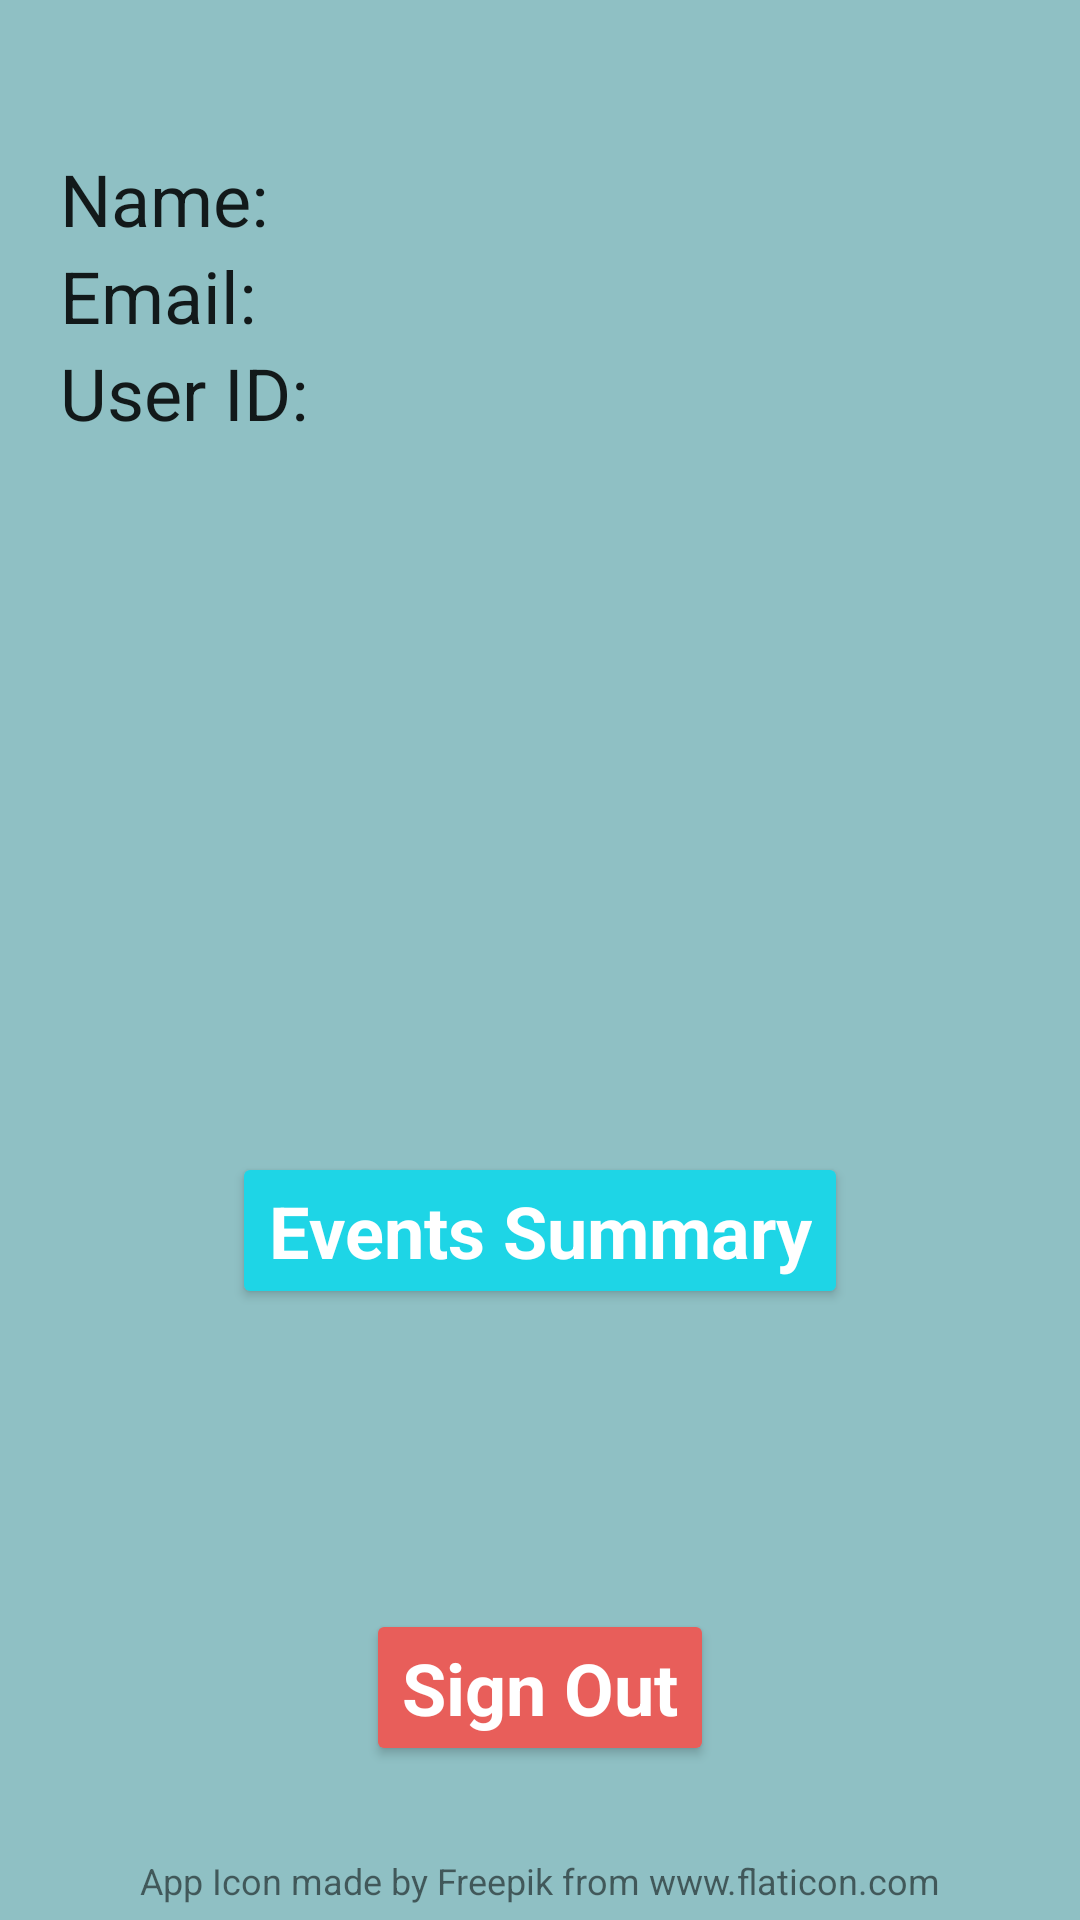

Layout XML and referenced resources for this Android screen:
<!-- AndroidManifest.xml: application theme Theme.PetsHuddle -->
<!-- res/layout/fragment_user_profile.xml -->
<?xml version="1.0" encoding="utf-8"?>
<FrameLayout xmlns:android="http://schemas.android.com/apk/res/android"
    xmlns:tools="http://schemas.android.com/tools"
    android:layout_width="match_parent"
    android:layout_height="match_parent"
    xmlns:app="http://schemas.android.com/apk/res-auto"
    tools:context=".Fragment.UserProfileFragment"
    android:background="#8FC0C4">

    <androidx.constraintlayout.widget.ConstraintLayout
        android:layout_width="match_parent"
        android:layout_height="match_parent">

        <LinearLayout
            android:id="@+id/nameLinearLayout"
            android:layout_width="match_parent"
            android:layout_height="wrap_content"
            android:orientation="horizontal"
            app:layout_constraintTop_toTopOf="parent"
            app:layout_constraintRight_toRightOf="parent"
            app:layout_constraintLeft_toLeftOf="parent"
            android:layout_marginTop="50dp"
            android:layout_marginLeft="20dp"
            android:layout_marginRight="20dp">

            <TextView
                android:layout_width="wrap_content"
                android:layout_height="wrap_content"
                android:text="Name: "
                style="@style/MainBodyText"/>

            <TextView
                android:id="@+id/userNameTextView"
                android:layout_width="wrap_content"
                android:layout_height="wrap_content"
                android:text=""
                style="@style/MainBodyText"
                android:layout_marginLeft="20dp"/>
        </LinearLayout>

        <LinearLayout
                android:id="@+id/emailLinearLayout"
                android:layout_width="match_parent"
                android:layout_height="wrap_content"
                android:orientation="horizontal"
                app:layout_constraintTop_toBottomOf="@id/nameLinearLayout"
                app:layout_constraintRight_toRightOf="parent"
                app:layout_constraintLeft_toLeftOf="parent"
                android:layout_marginLeft="20dp"
                android:layout_marginRight="20dp"
                style="@style/MainBodyText">

            <TextView
                    android:layout_width="wrap_content"
                    android:layout_height="wrap_content"
                    android:text="Email: "
                    style="@style/MainBodyText"
                    />

            <TextView
                    android:id="@+id/userEmailTextView"
                    android:layout_width="wrap_content"
                    android:layout_height="wrap_content"
                    android:text=""
                    style="@style/MainBodyText"
                    android:layout_marginLeft="20dp"/>
            </LinearLayout>

        <LinearLayout
            android:layout_width="match_parent"
            android:layout_height="wrap_content"
            android:orientation="horizontal"
            app:layout_constraintTop_toBottomOf="@id/emailLinearLayout"
            app:layout_constraintRight_toRightOf="parent"
            app:layout_constraintLeft_toLeftOf="parent"
            android:layout_marginLeft="20dp"
            android:layout_marginRight="20dp">

            <TextView
                android:layout_width="wrap_content"
                android:layout_height="wrap_content"
                android:text="User ID: "
                style="@style/MainBodyText"/>

            <TextView
                android:id="@+id/userIdTextView"
                android:layout_width="wrap_content"
                android:layout_height="wrap_content"
                android:text=""
                style="@style/MainBodyText"
                android:layout_marginLeft="20dp"/>
        </LinearLayout>

        <ImageView
            android:id="@+id/catsImage"
            android:layout_width="match_parent"
            android:layout_height="400dp"
            android:src="@drawable/catslogout"
            app:layout_constraintBottom_toTopOf="@id/signOutButton"
            app:layout_constraintHorizontal_bias="0.0"
            app:layout_constraintLeft_toLeftOf="parent"
            app:layout_constraintRight_toRightOf="parent" />

        <Button
            android:id="@+id/reportButton"
            android:layout_width="wrap_content"
            android:layout_height="wrap_content"
            android:text="Events Summary"
            app:layout_constraintBottom_toBottomOf="@id/catsImage"
            app:layout_constraintRight_toRightOf="parent"
            app:layout_constraintLeft_toLeftOf="parent"
            android:layout_marginBottom="100dp"
            style="@style/MainButtons"
            android:backgroundTint="#1ED5E6
"
            />

        <Button
            android:id="@+id/signOutButton"
            app:layout_constraintRight_toRightOf="parent"
            app:layout_constraintLeft_toLeftOf="parent"
            android:layout_width="wrap_content"
            android:layout_height="wrap_content"
            android:text="Sign Out"
            style="@style/MainButtons"
            android:textAlignment="center"
            app:layout_constraintBottom_toTopOf="@id/freepikTextView"
            android:layout_marginBottom="30dp"
            android:backgroundTint="#E85E5A"
            />

        <TextView
            android:id="@+id/freepikTextView"
            android:layout_width="match_parent"
            android:layout_height="wrap_content"
            android:text="App Icon made by Freepik from www.flaticon.com"
            android:textSize="12sp"
            android:textAlignment="center"
            app:layout_constraintBottom_toBottomOf="parent"
            android:layout_marginBottom="5dp"/>

    </androidx.constraintlayout.widget.ConstraintLayout>

    <ProgressBar
        android:id="@+id/userProfileProgressBar"
        style="?android:attr/progressBarStyle"
        android:layout_width="wrap_content"
        android:layout_height="wrap_content"
        android:visibility="invisible"
        android:layout_gravity="center"/>

</FrameLayout>
<!-- resources referenced by this layout -->
<resources>
  <style name="MainBodyText" parent="Theme.MaterialComponents.DayNight.NoActionBar">
          <item name="android:textSize">24sp</item>
          <item name="fontFamily">@font/kalamregular</item>
      </style>
  <style name="MainButtons" parent="Theme.MaterialComponents.DayNight.DarkActionBar">
  
          <item name="android:textColor">@color/white</item>
          <item name="android:textSize">24sp</item>
          <item name="color">#F5DD31</item>
          <item name="android:backgroundTint">#71E798</item>
          <item name="android:textStyle">bold</item>
          <item name="android:radius">100dp</item>
      </style>
  <style name="Theme.PetsHuddle" parent="Theme.MaterialComponents.DayNight.NoActionBar">
          
          <item name="colorPrimary">@color/purple_500</item>
          <item name="colorPrimaryVariant">#49E4F5</item>
          <item name="colorOnPrimary">@color/white</item>
          
          <item name="colorSecondary">@color/teal_200</item>
          <item name="colorSecondaryVariant">@color/teal_700</item>
          <item name="colorOnSecondary">@color/black</item>
          
          <item name="android:statusBarColor" tools:targetApi="l">?attr/colorPrimaryVariant</item>
          
      </style>
  <!-- not gathered from this repository: default colours our renderer supplied (Android Studio template values) -->
  <color name="purple_500">#FF6200EE</color>
  <color name="teal_200">#FF03DAC5</color>
  <color name="teal_700">#FF018786</color>
  <color name="black">#FF000000</color>
  <color name="white">#FFFFFFFF</color>
</resources>
